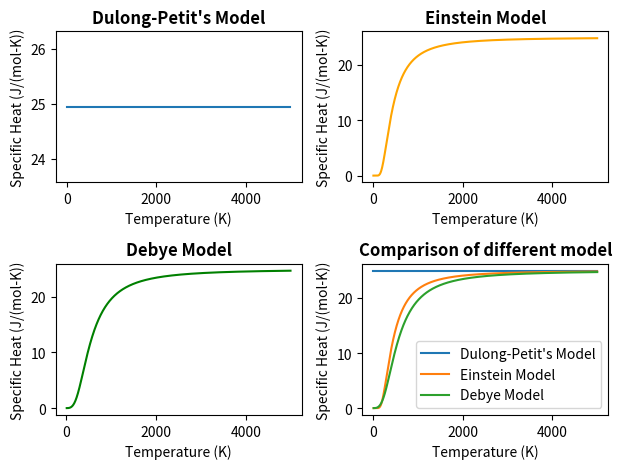

This figure's Python source:

# Program for plotting Specific Heat of Solids

import numpy as np
import matplotlib.pyplot as plt
from scipy.constants import R,h,pi,k,c
from scipy.integrate import quad
import warnings
warnings.filterwarnings("ignore") #This is just for ignoring the warnings

# Taking Diamond as our solid

plt.subplot(2,2,1)

#-----Dulong-Petit's Model-------

T=np.linspace(0,5000,1000)
def Cv(T):
    Cv=3*R*T**0
    return Cv
plt.xlabel("Temperature (K)")
plt.ylabel("Specific Heat (J/(mol-K))")
plt.plot(T,Cv(T),label="Dulong-Petit's Model")
plt.title("Dulong-Petit's Model",fontweight='bold')

plt.subplot(2,2,2)

#---------Einstein Model-------

Te=1320 #Einstein Temperature for Diamond

def Cve(T):
    a=3*R*((np.exp(Te/(T)))*(Te/(T))**2)
    b=(np.exp(Te/T)-1)**2
    return a/b
plt.xlabel("Temperature (K)")
plt.ylabel("Specific Heat (J/(mol-K))")
plt.plot(T,Cve(T),color="orange",label="Einstein Model")
plt.title("Einstein Model",fontweight='bold')

plt.subplot(2,2,3)

#-----------Debye Model----------------

Td=2250 #Debye Temperature for Diamond

def f(y):
    f=y**4*np.exp(y)/(np.exp(y)-1)**2
    return f
Cvd=[0]*len(T)
for i in range(len(T)):
    res,err=quad(f,0,Td/T[i])
    Cvd[i]=res*9*R*(T[i]/Td)**3
    plt.xlabel("Temperature (K)")
plt.ylabel("Specific Heat (J/(mol-K))")
plt.plot(T,Cvd,color="green",label="Debye Model")
plt.title("Debye Model",fontweight='bold')

plt.subplot(2,2,4)

#Comparison
plt.xlabel("Temperature (K)")
plt.ylabel("Specific Heat (J/(mol-K))")
plt.plot(T,Cv(T),label="Dulong-Petit's Model")
plt.plot(T,Cve(T),label="Einstein Model")
plt.plot(T,Cvd,label="Debye Model")
plt.title("Comparison of different model",fontweight='bold')
plt.tight_layout()
plt.legend()
plt.show()
